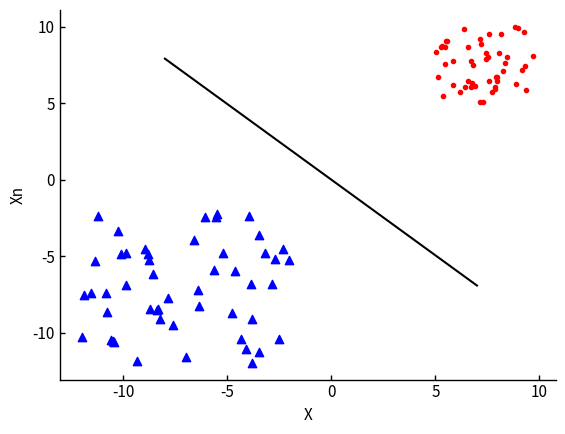

Source code (Python):
import numpy as np
import matplotlib.pyplot as plt
import time


def perceptron(w_vec, x_vec, label):
    low=0.5 # 学習係数
    if (np.dot(w_vec, x_vec) * label >= 1):
        w_vec_new = w_vec + label*low*x_vec
        return w_vec_new
    else:
        return w_vec


#-----------------------
# 調整用パラメータ
#-----------------------
class_1 = 5  # class_1の(x, y)座標の倍率(正の整数)
class_2 = -2  # class_2の(x, y)座標の倍率(負の整数)
eta = 0.001  # 学習率(0 <= eta <= 1)
loop = 100   # 反復回数

if __name__ == "__main__":
    train_num = 100  # 学習データ数

    # class1の学習データ
    x1_1 = np.random.rand(int(train_num/2))*5 + class_1  # x成分
    x1_2 = np.random.rand(int(train_num/2))*5 + class_1  # y成分
    label_x1 = np.ones(int(train_num/2))  # ラベル(すべて1)

    # class2の学習データ
    x2_1 = (np.random.rand(int(train_num/2))*5 + 1) * class_2
    x2_2 = (np.random.rand(int(train_num/2))*5 + 1) * class_2
    label_x2 = np.ones(int(train_num/2)) * -1  # ラベル(すべて-1)

    x0 = np.ones(int(train_num/2))  # x0は常に1(バイアス)
    x1 = np.c_[x0, x1_1, x1_2]
    x2 = np.c_[x0, x2_1, x2_2]

    x_vecs = np.r_[x1, x2]
    labels = np.r_[label_x1, label_x2]

    w_vec = np.array([2, -1, 3], dtype='float64')  # 初期の重みベクトル 適当に決める

    start = time.time()
    for i in range(loop):
        for x_vec, label in zip(x_vecs, labels):
            w_vec = perceptron(w_vec, x_vec, label)

    elapsed_time = time.time() - start
    print("elapsed_time:{0}".format(elapsed_time) + "[sec]")
    print(w_vec)

    # グラフの体裁を整える
    plt.rcParams['font.family'] = 'sans-serif'  # 使用するフォント
    plt.rcParams['xtick.direction'] = 'in' # x軸の目盛線が内向き('in')か外向き('out')か双方向か('inout')
    plt.rcParams['ytick.direction'] = 'in' # y軸の目盛線が内向き('in')か外向き('out')か双方向か('inout')
    plt.rcParams['xtick.major.width'] = 1.0  # x軸主目盛り線の線幅
    plt.rcParams['ytick.major.width'] = 1.0  # y軸主目盛り線の線幅
    plt.rcParams['font.size'] = 11  # フォントの大きさ
    plt.rcParams['axes.linewidth'] = 1.0  # 軸の線幅edge linewidth。囲みの太さ

    plt.scatter(x1[:,1], x1[:,2], c = 'red', marker='.', label='group1')
    plt.scatter(x2[:,1], x2[:,2] ,c = 'blue', marker='^', label='group2')

    # 分離境界線
    x_fig = np.array(range(-8, 8))
    y_fig = -(w_vec[1]/w_vec[2])*x_fig - (w_vec[0]/w_vec[2])

    plt.plot(x_fig, y_fig, color='black')

    #plt.legend(bbox_to_anchor=(1, 1), loc='upper right', borderaxespad=0, fontsize=18)

    # グラフ右と上の軸を消す
    plt.gca().spines['right'].set_visible(False)
    plt.gca().spines['top'].set_visible(False)

    plt.xlabel('X')
    plt.ylabel('Xn')

    plt.show()
